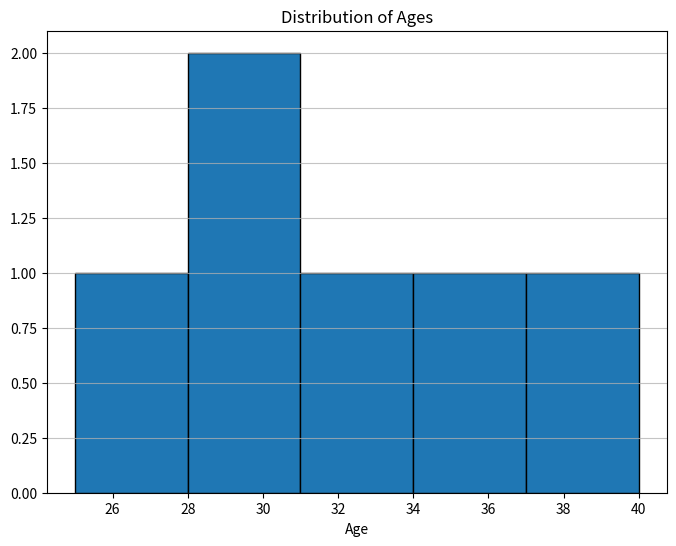
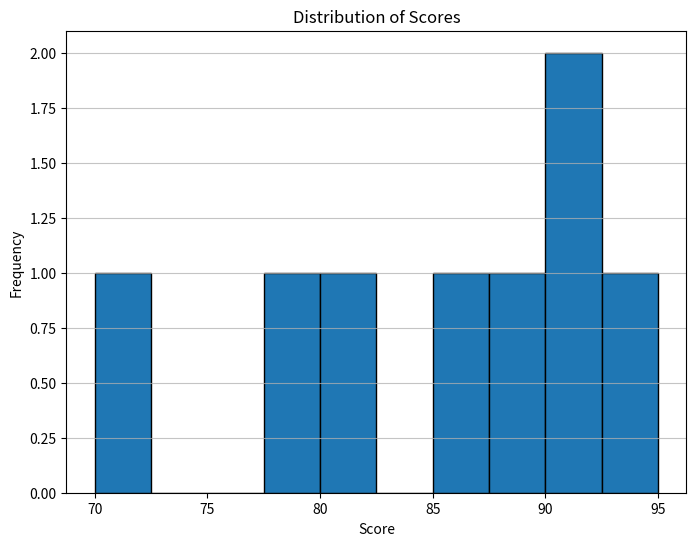

Source code (Python) for these figures, in order:
import pandas as pd
import numpy as np
import matplotlib.pyplot as plt

# 1. Create a DataFrame with missing values and duplicates
data = {
    'Name': ['Alice', 'Bob', 'Charlie', 'Alice', 'David', 'Eve', 'Frank', 'Alice', 'Grace', 'Heidi'],
    'Age': [25, 30, np.nan, 25, 35, 28, 40, 25, 32, np.nan],
    'Score': [85, 92, 78, 85, 95, 88, 70, 85, 90, 80]
}
df = pd.DataFrame(data)

print("Original DataFrame:")
print(df)
print("\n")

# 2. Handle missing values
# Option 1: Fill missing 'Age' values with the mean of the 'Age' column
df['Age'].fillna(df['Age'].mean(), inplace=True)

# Option 2: Drop rows with any remaining missing values (if any columns other than 'Age' had NaNs)
# df.dropna(inplace=True)

print("DataFrame after handling missing values:")
print(df)
print("\n")

# 3. Handle duplicate values
# Identify and print duplicate rows
print("Duplicate rows:")
print(df[df.duplicated()])
print("\n")

# Remove duplicate rows based on all columns
df.drop_duplicates(inplace=True)

print("DataFrame after handling duplicate values:")
print(df)
print("\n")

# 4. Create a histogram for a numerical column (e.g., 'Age')
plt.figure(figsize=(8, 6))
plt.hist(df['Age'], bins=5, edgecolor='black') # Adjust 'bins' for desired granularity
plt.title('Distribution of Ages')
plt.xlabel('Age')
1
plt.grid(axis='y', alpha=0.75)
plt.show()

# Create a histogram for 'Score'
plt.figure(figsize=(8, 6))
df['Score'].plot(kind='hist', bins=10, edgecolor='black', title='Distribution of Scores')
plt.xlabel('Score')
plt.ylabel('Frequency')
plt.grid(axis='y', alpha=0.75)
plt.show()
